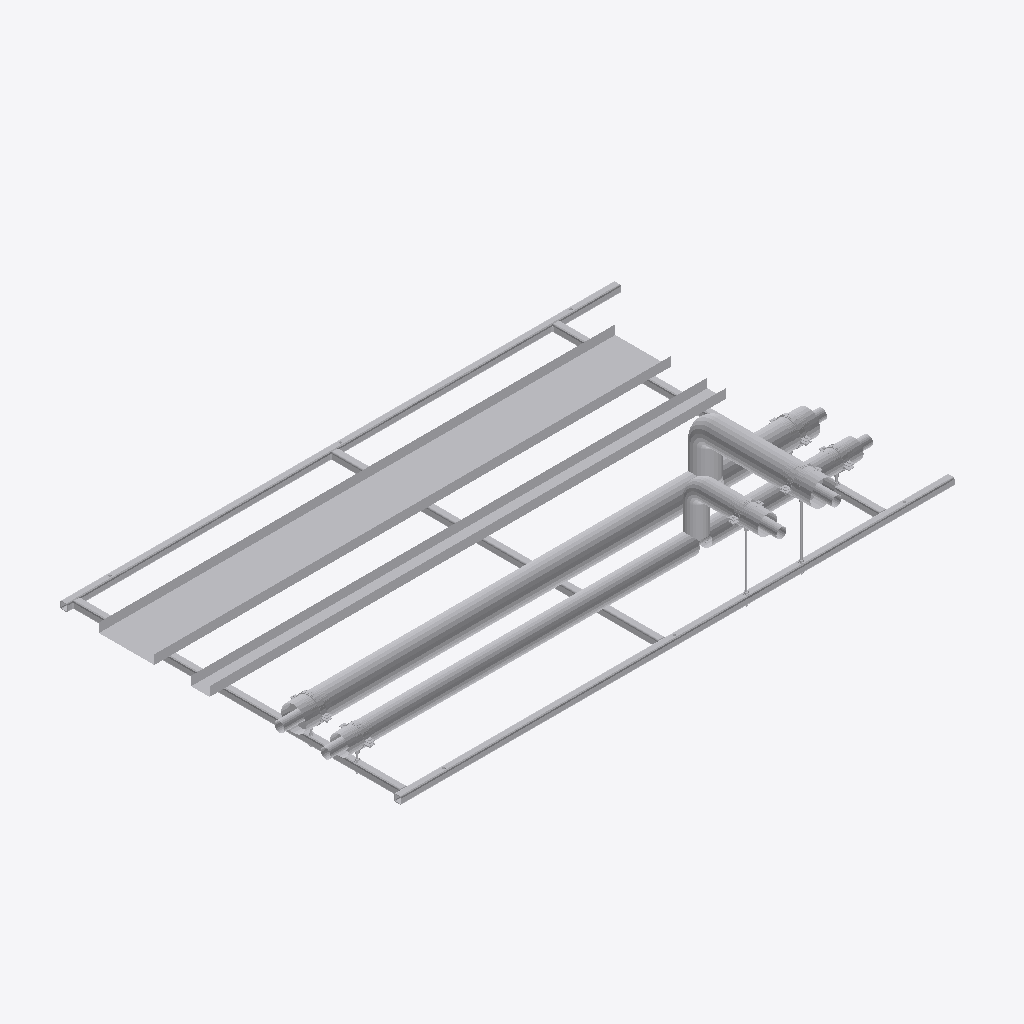
Isometric view of an IFC building model (IFC-SPF (STEP), schema IFC2X3, length unit millimetre), seen from the south-west, elements coloured by IFC class (only those large enough to see are counted): 40 other elements (light grey).
Extent 3.1 m × 2.0 m × 0.5 m (x, y, z). Storeys (2): Level 0 at 0.00 m; Level 1 at 4.00 m. Elements (77): 71 IfcBuildingElementProxy, 6 IfcMechanicalFastener.

HEADER;
FILE_DESCRIPTION(('ViewDefinition [CoordinationView]','RevitIdentifiers [ContentGUID: bd057799-ab2a-4c32-b9f8-a49134bfda82, VersionGUID: e5ec8929-f41f-4976-8bd4-8c4578e0f8ba, NumberOfSaves: 0]'),'2;1');
FILE_NAME('RF01-SP01.ifc','2026-11-01T11:21:22+00:00',(''),(''),'ODA SDAI 25.12','Autodesk - Revit 26.4.20.9 (ENG) - 26.4.20.9','');
FILE_SCHEMA(('IFC2X3'));
ENDSEC;
DATA;
#20=IFCPROJECT('2z1NUPgofCChduf97BG2Lo',#6,'Project Number',$,$,'Project Name','Project Status',(#13,#18),#82190);
#34=IFCSITE('2z1NUPgofCChduf97BG2Lm',#6,'Default',$,$,#33,$,$,.ELEMENT.,(51,30,23,112487),(0,-7,-37,-956022),0.0,$,$);
#24=IFCBUILDING('2z1NUPgofCChduf97BG2Lp',#6,'',$,$,#23,$,'',.ELEMENT.,$,$,#21);
#27=IFCBUILDINGSTOREY('3Zu5Bv0LOHrPC10026FoQQ',#6,'Level 0',$,$,#26,$,'Level 0',.ELEMENT.,0.0);
#31=IFCBUILDINGSTOREY('15Z0v90RiHrPC20026FoKR',#6,'Level 1',$,$,#30,$,'Level 1',.ELEMENT.,3999.9999999999995);
#71156=IFCBUILDINGELEMENTPROXY('3bx8afz1z9TelKZ4LuwGVF',#6,'Straight:Default:655221',$,$,#71155,#71152,'655221',$);
#71113=IFCBUILDINGELEMENTPROXY('3bx8afz1z9TelKZ4LuwGVA',#6,'Straight:Default:655216',$,$,#71112,#71109,'655216',$);
#62202=IFCBUILDINGELEMENTPROXY('3bx8afz1z9TelKZ4LuwGUA',#6,'655152',$,$,#62004,#62201,'655152',$);
#52772=IFCBUILDINGELEMENTPROXY('3bx8afz1z9TelKZ4LuwGPe',#6,'655058',$,$,#52574,#52771,'655058',$);
#16574=IFCBUILDINGELEMENTPROXY('3bx8afz1z9TelKZ4LuwGOM',#6,'Side rail, left, drilled 2 x 12 dia + 3 x 14 dia:655020',$,$,#36,#16573,'655020',$);
#32004=IFCBUILDINGELEMENTPROXY('3bx8afz1z9TelKZ4LuwGON',#6,'Side rail, right, drilled 3 x 14 dia:655021',$,$,#16577,#32003,'655021',$);
#71071=IFCBUILDINGELEMENTPROXY('3bx8afz1z9TelKZ4LuwGVR',#6,'655201',$,$,#70873,#71070,'655201',$);
#40163=IFCBUILDINGELEMENTPROXY('3bx8afz1z9TelKZ4LuwGOK',#6,'Ring 1 cross member, row 1, drilled 2 x 12 dia:655022',$,$,#32007,#40162,'655022',$);
#40293=IFCBUILDINGELEMENTPROXY('3bx8afz1z9TelKZ4LuwGOL',#6,'Ring 15 cross member, row 1:655023',$,$,#40166,#40292,'655023',$);
#53182=IFCBUILDINGELEMENTPROXY('3bx8afz1z9TelKZ4LuwGPX',#6,'655067',$,$,#52984,#53181,'655067',$);
#48452=IFCBUILDINGELEMENTPROXY('3bx8afz1z9TelKZ4LuwGOA',#6,'Ring 27 cross member, row 1, drilled 2 x 12 dia:655024',$,$,#40296,#48451,'655024',$);
#62612=IFCBUILDINGELEMENTPROXY('3bx8afz1z9TelKZ4LuwGU3',#6,'655161',$,$,#62414,#62611,'655161',$);
#61765=IFCBUILDINGELEMENTPROXY('3bx8afz1z9TelKZ4LuwGUv',#6,'655107',$,$,#61567,#61764,'655107',$);
#70661=IFCBUILDINGELEMENTPROXY('3bx8afz1z9TelKZ4LuwGVY',#6,'655192',$,$,#70463,#70660,'655192',$);
#60945=IFCBUILDINGELEMENTPROXY('3bx8afz1z9TelKZ4LuwGPH',#6,'655083',$,$,#57891,#60944,'655083',$);
#61355=IFCBUILDINGELEMENTPROXY('3bx8afz1z9TelKZ4LuwGP0',#6,'655098',$,$,#61157,#61354,'655098',$);
#70250=IFCBUILDINGELEMENTPROXY('3bx8afz1z9TelKZ4LuwGVp',#6,'655177',$,$,#67321,#70249,'655177',$);
#81952=IFCBUILDINGELEMENTPROXY('3bx8afz1z9TelKZ4LuwGSM',#6,'Insulation block 134 x 100:655276',$,$,#81942,#81951,'655276',$);
#61773=IFCBUILDINGELEMENTPROXY('3bx8afz1z9TelKZ4LuwGUe',#6,'S1 (7270S) - Slip Straight Connector:Default:655122',$,$,#61772,#61769,'655122',$);
#62620=IFCBUILDINGELEMENTPROXY('3bx8afz1z9TelKZ4LuwGU4',#6,'S1 (7270S) - Slip Straight Connector:Default:655166',$,$,#62619,#62616,'655166',$);
#53190=IFCBUILDINGELEMENTPROXY('3bx8afz1z9TelKZ4LuwGPQ',#6,'S1 (7270S) - Slip Straight Connector:Default:655072',$,$,#53189,#53186,'655072',$);
#48998=IFCBUILDINGELEMENTPROXY('3bx8afz1z9TelKZ4LuwGOB',#6,'S1 (7270S) - Slip Straight Connector:Default:655025',$,$,#48997,#48994,'655025',$);
#81862=IFCMECHANICALFASTENER('3bx8afz1z9TelKZ4LuwGSP',#6,'Walraven Heavy Duty Clamp HD500 (M810, M1012) (BUP1000):Walraven Heavy Duty Clamp HD500 (M810, M1012) (BUP1000):655267','Heavy Duty Clamp HD500 (M10/12) (BUP1000) 132 - 140 mm',$,#81861,#81858,'655267',$,$);
#81926=IFCBUILDINGELEMENTPROXY('3bx8afz1z9TelKZ4LuwGSG',#6,'Insulation block 134 x 100:655274',$,$,#81916,#81925,'655274',$);
#81767=IFCMECHANICALFASTENER('3bx8afz1z9TelKZ4LuwGSk',#6,'Walraven Heavy Duty Clamp HD500 (M810, M1012) (BUP1000):Walraven Heavy Duty Clamp HD500 (M810, M1012) (BUP1000):655252','Heavy Duty Clamp HD500 (M10/12) (BUP1000) 132 - 140 mm',$,#81766,#81763,'655252',$,$);
#81661=IFCMECHANICALFASTENER('3bx8afz1z9TelKZ4LuwGS_',#6,'Walraven Heavy Duty Clamp HD500 (M810, M1012) (BUP1000):Walraven Heavy Duty Clamp HD500 (M810, M1012) (BUP1000):655236','Heavy Duty Clamp HD500 (M10/12) (BUP1000) 132 - 140 mm',$,#81660,#81657,'655236',$,$);
#81978=IFCBUILDINGELEMENTPROXY('3bx8afz1z9TelKZ4LuwGSK',#6,'Insulation block 134 x 100:655278',$,$,#81968,#81977,'655278',$);
#81714=IFCMECHANICALFASTENER('3bx8afz1z9TelKZ4LuwGSs',#6,'Walraven Heavy Duty Clamp HD500 (M810, M1012) (BUP1000):Walraven Heavy Duty Clamp HD500 (M810, M1012) (BUP1000):655244','Heavy Duty Clamp HD500 (M10/12) (BUP1000) 98 - 106 mm',$,#81713,#81710,'655244',$,$);
#76370=IFCMECHANICALFASTENER('3bx8afz1z9TelKZ4LuwGV1',#6,'Walraven Heavy Duty Clamp HD500 (M810, M1012) (BUP1000):Walraven Heavy Duty Clamp HD500 (M810, M1012) (BUP1000):655227','Heavy Duty Clamp HD500 (M10/12) (BUP1000) 98 - 106 mm',$,#76369,#76366,'655227',$,$);
#81820=IFCMECHANICALFASTENER('3bx8afz1z9TelKZ4LuwGSX',#6,'Walraven Heavy Duty Clamp HD500 (M810, M1012) (BUP1000):Walraven Heavy Duty Clamp HD500 (M810, M1012) (BUP1000):655259','Heavy Duty Clamp HD500 (M10/12) (BUP1000) 98 - 106 mm',$,#81819,#81816,'655259',$,$);
#81939=IFCBUILDINGELEMENTPROXY('3bx8afz1z9TelKZ4LuwGSH',#6,'Insulation block 104 x 100:655275',$,$,#81929,#81938,'655275',$);
#81913=IFCBUILDINGELEMENTPROXY('3bx8afz1z9TelKZ4LuwGSJ',#6,'Insulation block 104 x 100:655273',$,$,#81899,#81912,'655273',$);
#81965=IFCBUILDINGELEMENTPROXY('3bx8afz1z9TelKZ4LuwGSN',#6,'Insulation block 104 x 100:655277',$,$,#81955,#81964,'655277',$);
#81679=IFCBUILDINGELEMENTPROXY('3bx8afz1z9TelKZ4LuwGS$',#6,'Walraven_K_Threaded Rod (zp):4.8 M10:655237',$,$,#81678,#81675,'655237',$);
#49007=IFCBUILDINGELEMENTPROXY('3bx8afz1z9TelKZ4LuwGO3',#6,'S1 (7270S) - Slip Straight Connector:Default:655033',$,$,#49006,#49003,'655033',$);
#61782=IFCBUILDINGELEMENTPROXY('3bx8afz1z9TelKZ4LuwGUZ',#6,'S1 (7270S) - Slip Straight Connector:Default:655129',$,$,#61781,#61778,'655129',$);
#76397=IFCBUILDINGELEMENTPROXY('3bx8afz1z9TelKZ4LuwGV7',#6,'Walraven_K_Threaded Rod (zp):4.8 M10:655229',$,$,#76396,#76393,'655229',$);
#52361=IFCBUILDINGELEMENTPROXY('3bx8afz1z9TelKZ4LuwGPw',#6,'S24 (7130) - Tee (Equal):Default:655040',$,$,#52360,#52356,'655040',$);
#70869=IFCBUILDINGELEMENTPROXY('3bx8afz1z9TelKZ4LuwGVd',#6,'Tube R220-X:Default:655197',$,$,#70868,#70865,'655197',$);
#62000=IFCBUILDINGELEMENTPROXY('3bx8afz1z9TelKZ4LuwGUM',#6,'Tube R220-X:Default:655148',$,$,#61999,#61996,'655148',$);
ENDSEC;
